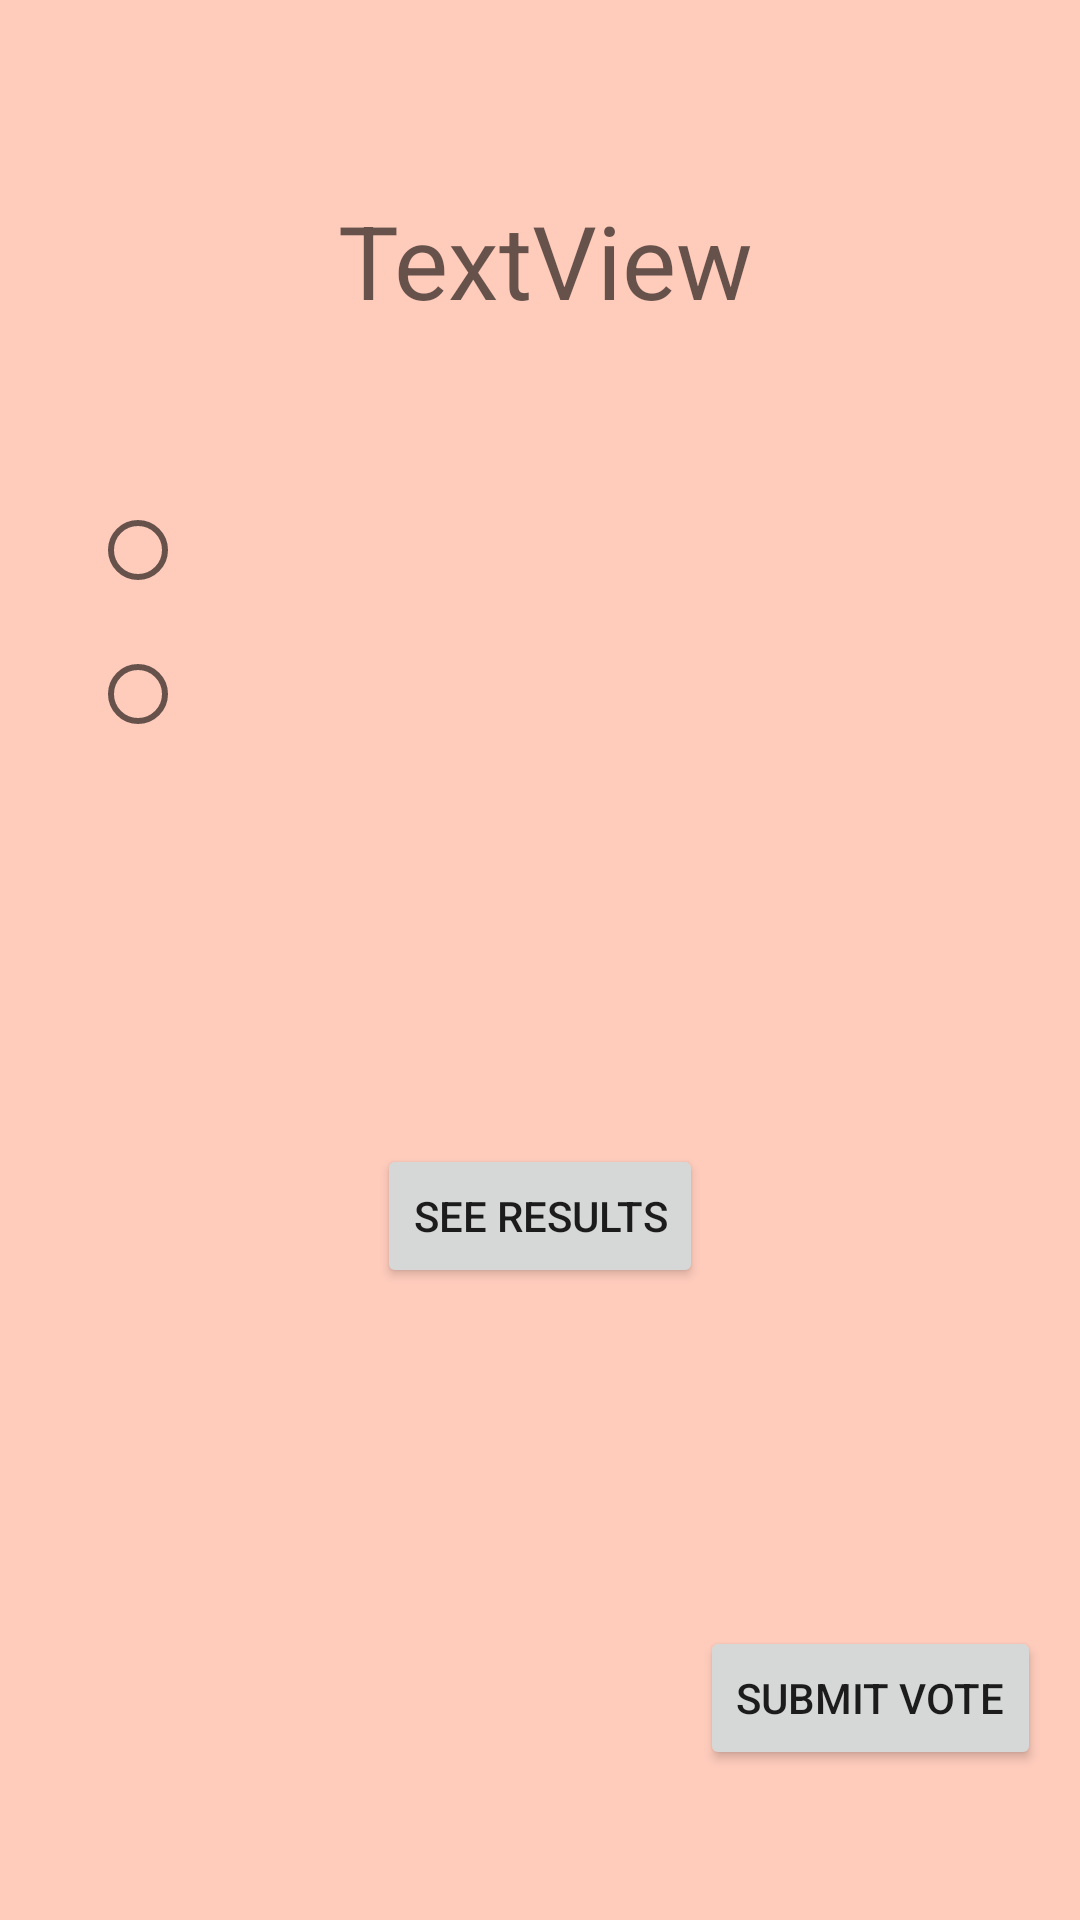

Produce the Android XML layout that renders to this screen, including the resource entries it uses.
<!-- AndroidManifest.xml: application theme Theme.AP_workshop -->
<!-- res/layout/activity_vote.xml -->
<?xml version="1.0" encoding="utf-8"?>
<androidx.drawerlayout.widget.DrawerLayout
    xmlns:android="http://schemas.android.com/apk/res/android"
    xmlns:app="http://schemas.android.com/apk/res-auto"
    xmlns:tools="http://schemas.android.com/tools"
    android:id="@+id/drawerLayout"
    android:layout_width="match_parent"
    android:layout_height="match_parent">

    <com.google.android.material.navigation.NavigationView
        android:id="@+id/navigationView"
        android:layout_width="wrap_content"
        android:layout_height="match_parent"
        android:layout_gravity="start"
        app:menu="@menu/navigation_menu" />

    <androidx.constraintlayout.widget.ConstraintLayout
        android:layout_width="match_parent"
        android:layout_height="match_parent"
        android:background="#FFCCBC"
        tools:context=".voteActivity">


        <TextView
            android:id="@+id/voteQuestion"
            android:layout_width="wrap_content"
            android:layout_height="wrap_content"
            android:layout_marginStart="130dp"
            android:layout_marginTop="64dp"
            android:layout_marginEnd="130dp"
            android:gravity="center"
            android:lineSpacingExtra="16dp"
            android:text="TextView"
            android:textAppearance="@style/TextAppearance.AppCompat.Display1"
            app:layout_constraintEnd_toEndOf="parent"
            app:layout_constraintHorizontal_bias="0.461"
            app:layout_constraintStart_toStartOf="parent"
            app:layout_constraintTop_toTopOf="parent" />

        <RadioGroup
            android:id="@+id/radio_group"
            android:layout_width="match_parent"
            android:layout_height="wrap_content"
            android:layout_marginStart="30dp"
            android:layout_marginTop="50dp"
            android:orientation="vertical"
            app:layout_constraintEnd_toEndOf="parent"
            app:layout_constraintStart_toStartOf="parent"
            app:layout_constraintTop_toBottomOf="@+id/voteQuestion">

            <RadioButton
                android:id="@+id/radio_button_1"
                android:layout_width="wrap_content"
                android:layout_height="wrap_content" />

            <RadioButton
                android:id="@+id/radio_button_2"
                android:layout_width="wrap_content"
                android:layout_height="wrap_content" />

            <RadioButton
                android:id="@+id/radio_button_3"
                android:layout_width="wrap_content"
                android:layout_height="wrap_content"
                android:visibility="invisible" />

            <RadioButton
                android:id="@+id/radio_button_4"
                android:layout_width="wrap_content"
                android:layout_height="wrap_content"
                android:visibility="invisible" />
        </RadioGroup>

        <Button
            android:id="@+id/btnSubmit"
            android:layout_width="wrap_content"
            android:layout_height="wrap_content"
            android:layout_marginStart="250dp"
            android:layout_marginEnd="30dp"
            android:layout_marginBottom="50dp"
            android:onClick="insertResult"
            android:text="Submit Vote"
            app:layout_constraintBottom_toBottomOf="parent"
            app:layout_constraintEnd_toEndOf="parent"
            app:layout_constraintStart_toStartOf="parent" />

        <Button
            android:id="@+id/resultBtn"
            android:layout_width="wrap_content"
            android:layout_height="wrap_content"
            android:onClick="goToResults"
            android:layout_marginStart="140dp"
            android:layout_marginTop="30dp"
            android:layout_marginEnd="140dp"
            android:text="See results"
            app:layout_constraintEnd_toEndOf="parent"
            app:layout_constraintStart_toStartOf="parent"
            app:layout_constraintTop_toBottomOf="@+id/radio_group" />

    </androidx.constraintlayout.widget.ConstraintLayout>
</androidx.drawerlayout.widget.DrawerLayout>
<!-- resources referenced by this layout -->
<resources>
  <style name="Theme.AP_workshop" parent="Theme.MaterialComponents.DayNight.DarkActionBar">
          
          <item name="colorPrimary">@color/purple_500</item>
          <item name="colorPrimaryVariant">@color/purple_700</item>
          <item name="colorOnPrimary">@color/white</item>
          
          <item name="colorSecondary">@color/teal_200</item>
          <item name="colorSecondaryVariant">@color/teal_700</item>
          <item name="colorOnSecondary">@color/black</item>
          
          <item name="android:statusBarColor">?attr/colorPrimaryVariant</item>
          
      </style>
  <!-- not gathered from this repository: default colours our renderer supplied (Android Studio template values) -->
  <color name="purple_500">#FF6200EE</color>
  <color name="purple_700">#FF3700B3</color>
  <color name="teal_200">#FF03DAC5</color>
  <color name="teal_700">#FF018786</color>
  <color name="black">#FF000000</color>
  <color name="white">#FFFFFFFF</color>
</resources>
